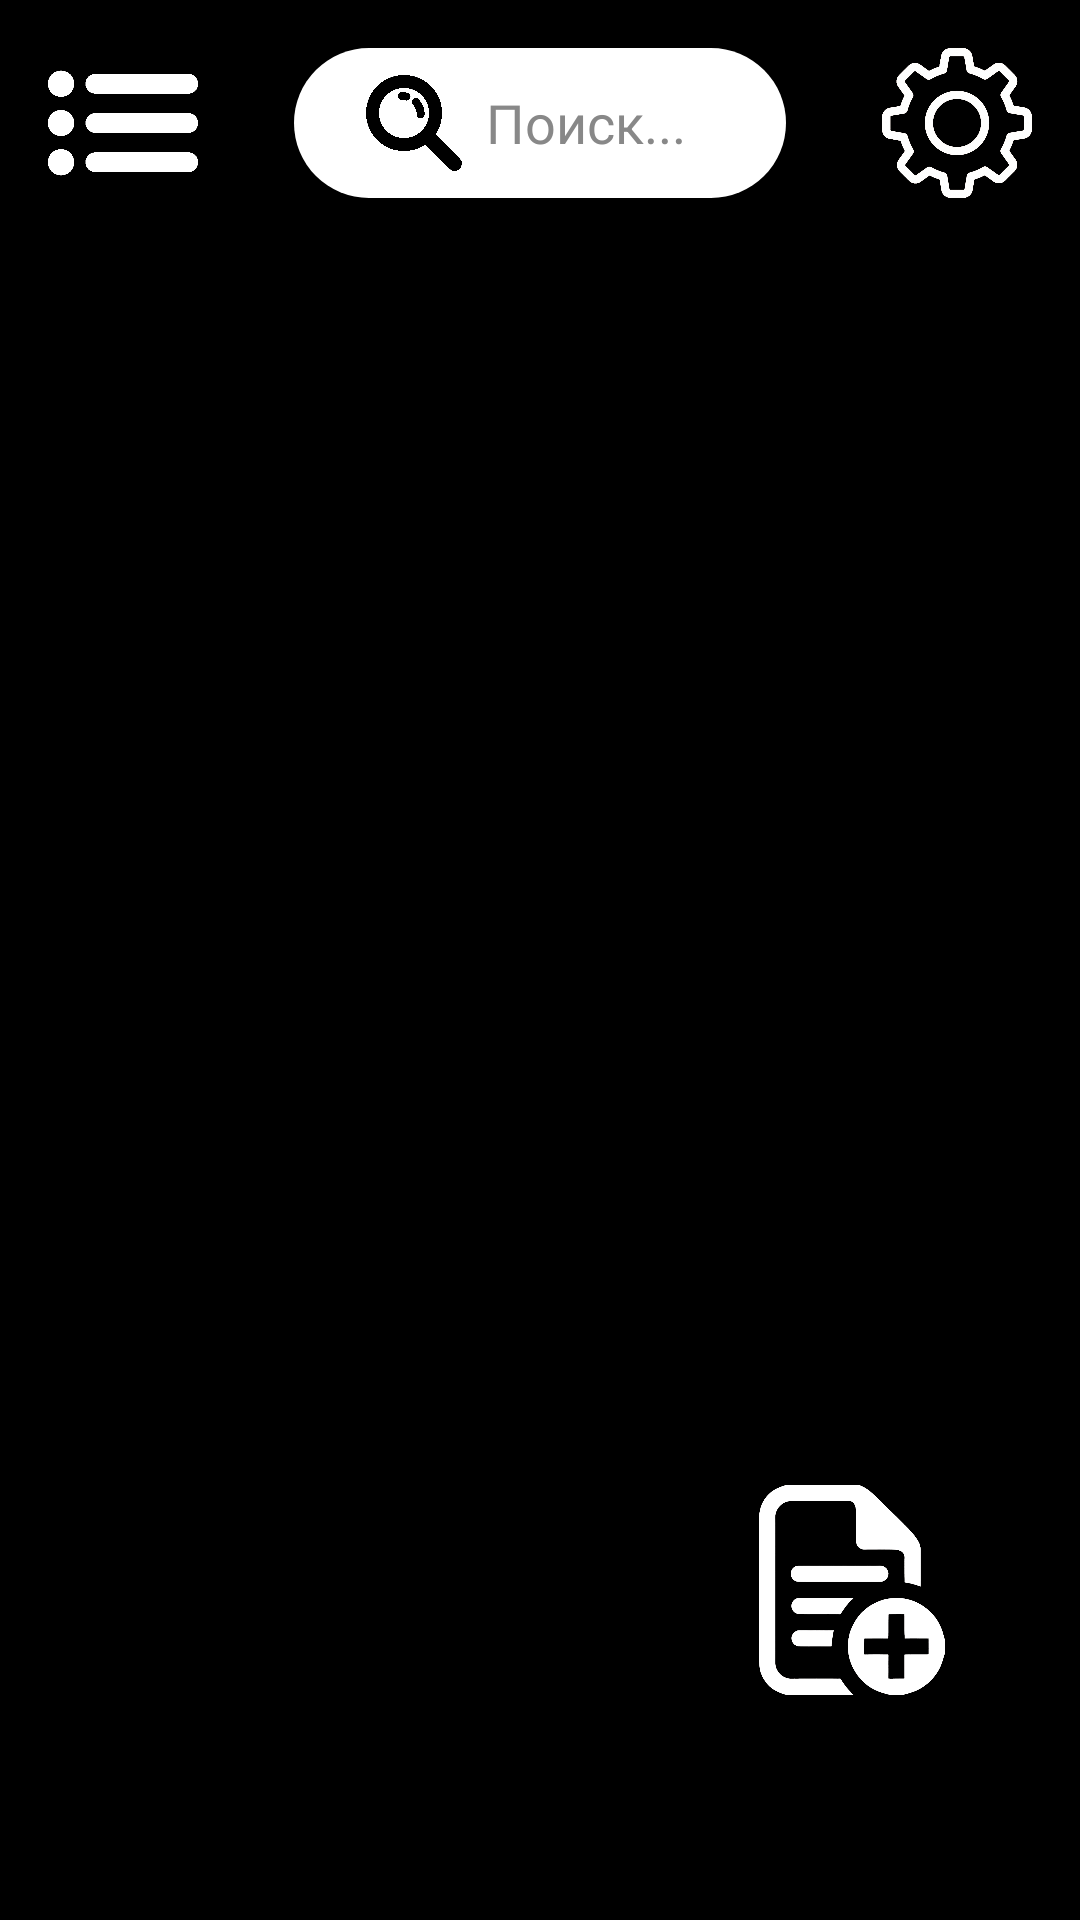

Produce the Android XML layout that renders to this screen, including the resource entries it uses.
<!-- AndroidManifest.xml: application theme Theme.SupplyManager -->
<!-- res/layout/activity_main.xml -->
<?xml version="1.0" encoding="utf-8"?>
<androidx.drawerlayout.widget.DrawerLayout
    xmlns:android="http://schemas.android.com/apk/res/android"
    xmlns:app="http://schemas.android.com/apk/res-auto"
    xmlns:tools="http://schemas.android.com/tools"
    android:id="@+id/main_menu"
    android:layout_width="match_parent"
    android:layout_height="match_parent"
    android:fitsSystemWindows="true"
    tools:openDrawer="start">

    <RelativeLayout
        android:id="@+id/relative_layout"
        android:layout_width="match_parent"
        android:layout_height="match_parent"
        android:orientation="vertical"
        tools:context=".MainActivity"
        android:background="@color/black">

        
        <FrameLayout
            android:id="@+id/top_bars_container"
            android:layout_width="match_parent"
            android:layout_height="82dp"
            android:layout_alignParentTop="true">

            
            <RelativeLayout
                android:id="@+id/default_toolbar"
                android:layout_width="match_parent"
                android:layout_height="match_parent"
                android:background="@color/black">

                <ImageButton
                    android:id="@+id/food_list"
                    android:layout_width="50dp"
                    android:layout_height="50dp"
                    android:layout_margin="16dp"
                    android:src="@drawable/food_list"
                    android:background="?attr/selectableItemBackgroundBorderless"
                    android:scaleType="fitCenter"
                    android:layout_alignParentStart="true"
                    android:layout_centerVertical="true" />

                <SearchView
                    android:id="@+id/searchView_home"
                    android:layout_width="match_parent"
                    android:layout_height="50dp"
                    android:layout_toEndOf="@id/food_list"
                    android:layout_toStartOf="@id/settings"
                    android:layout_margin="16dp"
                    android:background="@drawable/searchview_rounded"
                    android:queryHint="Поиск..."
                    android:theme="@style/CustomSearchViewTheme"
                    android:iconifiedByDefault="false"
                    android:queryBackground="@android:color/transparent"
                    android:searchIcon="@drawable/icon_search"
                    android:inputType="textCapSentences"
                    android:padding="8dp"
                    android:layout_centerVertical="true" />

                <ImageButton
                    android:id="@+id/settings"
                    android:layout_width="50dp"
                    android:layout_height="50dp"
                    android:layout_margin="16dp"
                    android:src="@drawable/settings"
                    android:background="?attr/selectableItemBackgroundBorderless"
                    android:scaleType="fitCenter"
                    android:layout_alignParentEnd="true"
                    android:layout_centerVertical="true" />
            </RelativeLayout>

            
            <RelativeLayout
                android:id="@+id/selection_toolbar"
                android:layout_width="match_parent"
                android:layout_height="match_parent"
                android:background="@color/black"
                android:visibility="gone">

                <ImageButton
                    android:id="@+id/cancel_button"
                    android:layout_width="50dp"
                    android:layout_height="50dp"
                    android:layout_margin="16dp"
                    android:src="@drawable/btn_back"
                    android:background="?attr/selectableItemBackgroundBorderless"
                    android:scaleType="fitCenter"
                    android:layout_alignParentStart="true"
                    android:layout_centerVertical="true" />

                <ImageButton
                    android:id="@+id/all_highlight"
                    android:layout_width="50dp"
                    android:layout_height="50dp"
                    android:layout_margin="16dp"
                    android:src="@drawable/check_mark_on_white"
                    android:background="?attr/selectableItemBackgroundBorderless"
                    android:scaleType="fitCenter"
                    android:layout_toStartOf="@id/pin_button"
                    android:layout_centerVertical="true" />

                <ImageButton
                    android:id="@+id/pin_button"
                    android:layout_width="50dp"
                    android:layout_height="50dp"
                    android:layout_margin="16dp"
                    android:src="@drawable/pinned_white"
                    android:background="?attr/selectableItemBackgroundBorderless"
                    android:scaleType="fitCenter"
                    android:layout_toStartOf="@id/delete_button"
                    android:layout_centerVertical="true" />

                <ImageButton
                    android:id="@+id/delete_button"
                    android:layout_width="50dp"
                    android:layout_height="50dp"
                    android:layout_margin="16dp"
                    android:src="@drawable/btn_delete"
                    android:background="?attr/selectableItemBackgroundBorderless"
                    android:scaleType="fitCenter"
                    android:layout_alignParentEnd="true"
 />
            </RelativeLayout>
        </FrameLayout>

        <androidx.recyclerview.widget.RecyclerView
            android:id="@+id/recycler_home"
            android:layout_below="@+id/top_bars_container"
            android:layout_width="match_parent"
            android:layout_height="match_parent"
            android:layout_margin="10dp"
            android:paddingBottom="120dp"
            android:clipToPadding="false" />

        <ImageButton
            android:id="@+id/fab_add"
            android:layout_width="100dp"
            android:layout_height="100dp"
            android:layout_alignParentEnd="true"
            android:layout_alignParentBottom="true"
            android:layout_marginEnd="30dp"
            android:layout_marginBottom="60dp"
            android:src="@drawable/ic_add"
            android:background="@drawable/bg_circle_black"
            android:padding="15sp"
            android:scaleType="centerInside" />

    </RelativeLayout>




    <com.google.android.material.navigation.NavigationView
        android:id="@+id/nav_view"
        android:layout_width="wrap_content"
        android:layout_height="match_parent"
        android:layout_gravity="start"
        app:headerLayout="@layout/food_menu_list"

        android:background="@color/black"
        app:itemTextColor="#FFFFFF"
        app:itemIconTint="#FFFFFF"
        />

</androidx.drawerlayout.widget.DrawerLayout>
<!-- res/layout/food_menu_list.xml (included above) -->
<?xml version="1.0" encoding="utf-8"?>
<androidx.constraintlayout.widget.ConstraintLayout
    xmlns:android="http://schemas.android.com/apk/res/android"
    xmlns:tools="http://schemas.android.com/tools"
    android:layout_width="match_parent"
    android:layout_height="match_parent"
    android:id="@+id/constraint_layout"
    xmlns:app="http://schemas.android.com/apk/res-auto"
    android:background="@color/black"
    android:gravity="bottom">

    <RelativeLayout
        android:layout_width="match_parent"
        android:layout_height="match_parent">

        <ImageView
            android:id="@+id/src_supply"
            android:layout_width="wrap_content"
            android:layout_height="200dp"
            android:src="@drawable/icon_app"
            />


        <androidx.recyclerview.widget.RecyclerView
            android:id="@+id/recycler_header"
            android:layout_width="match_parent"
            android:layout_height="match_parent"
            android:orientation="vertical"
            android:layout_below="@+id/src_supply"
            android:layout_margin="10dp"
            android:clipToPadding="false"
            android:paddingBottom="120dp"
            />
    </RelativeLayout>


</androidx.constraintlayout.widget.ConstraintLayout>
<!-- resources referenced by this layout -->
<resources>
  <color name="black">#FF000000</color>
  <!-- drawable bg_circle_black (drawable) -->
  <?xml version="1.0" encoding="utf-8"?>
  <shape xmlns:android="http://schemas.android.com/apk/res/android"
      android:shape="rectangle">
      <solid android:color="#000000" />
  
      
      <corners android:radius="50dp" />
  </shape>
  <!-- drawable btn_back: png bitmap (drawable, 4699 bytes) -->
  <!-- drawable btn_delete: png bitmap (drawable, 5965 bytes) -->
  <!-- drawable check_mark_on_white: png bitmap (drawable, 3227 bytes) -->
  <!-- drawable food_list: png bitmap (drawable, 3905 bytes) -->
  <!-- drawable ic_add: png bitmap (drawable, 6975 bytes) -->
  <!-- drawable icon_search: png bitmap (drawable, 19887 bytes) -->
  <!-- drawable pinned_white: png bitmap (drawable, 17286 bytes) -->
  <!-- drawable searchview_rounded (drawable) -->
  <?xml version="1.0" encoding="utf-8"?>
  <shape xmlns:android="http://schemas.android.com/apk/res/android"
      android:shape="rectangle">
      <solid android:color="@color/white" />
      <corners android:radius="50dp" />
      <padding
          android:left="8dp"
          android:top="4dp"
          android:right="8dp"
          android:bottom="4dp" />
  </shape>
  
  
  
  
  
  
  
  
  
  
  
  
  
  
      
  
  
  
  <!-- drawable settings: png bitmap (drawable, 46443 bytes) -->
  <style name="CustomSearchViewTheme" parent="Theme.AppCompat.Light">
          <item name="android:textColorPrimary">@color/black</item>
          
          <item name="android:textColorHint">@color/gray</item>
          
      </style>
  <style name="Theme.SupplyManager" parent="Base.Theme.SupplyManager" />
  <color name="white">#FFFFFFFF</color>
  <color name="gray">#888888</color>
  <style name="Base.Theme.SupplyManager" parent="Theme.Material3.DayNight.NoActionBar">
          
          <item name="popupMenuStyle">@style/PopupMenuStyle</item>
          <item name="android:popupMenuStyle">@style/PopupMenuStyle</item>
  
          
          <item name="colorPrimary">@color/black</item>
          <item name="colorPrimaryVariant">@color/background_notes</item>
          <item name="colorOnPrimary">@color/white</item>
          
          <item name="colorSecondary">@color/red</item>
          <item name="colorSecondaryVariant">@color/blue</item>
          <item name="colorOnSecondary">@color/brown</item>
          
          <item name="android:statusBarColor" tools:targetApi="l">?attr/colorPrimaryVariant</item>
          
      </style>
  <style name="PopupMenuStyle" parent="Widget.AppCompat.PopupMenu">
          <item name="android:popupBackground">@drawable/popup_menu_style</item>
          <item name="android:popupElevation">8dp</item>
      </style>
  <color name="background_notes">#EE84F8</color>
  <color name="red">#FF0000</color>
  <color name="blue">#0000FF</color>
  <color name="brown">#A52A2A</color>
  <!-- drawable popup_menu_style (drawable) -->
  <?xml version="1.0" encoding="utf-8"?>
  <shape xmlns:android="http://schemas.android.com/apk/res/android"
      android:shape="rectangle">
      <solid android:color="@color/white" />
      <corners android:radius="16dp" />
      <stroke
          android:width="0dp"
          android:color="#FFFFFF" />
      <padding
          android:left="0dp"
          android:top="0dp"
          android:right="0dp"
          android:bottom="0dp" />
  </shape>
</resources>
